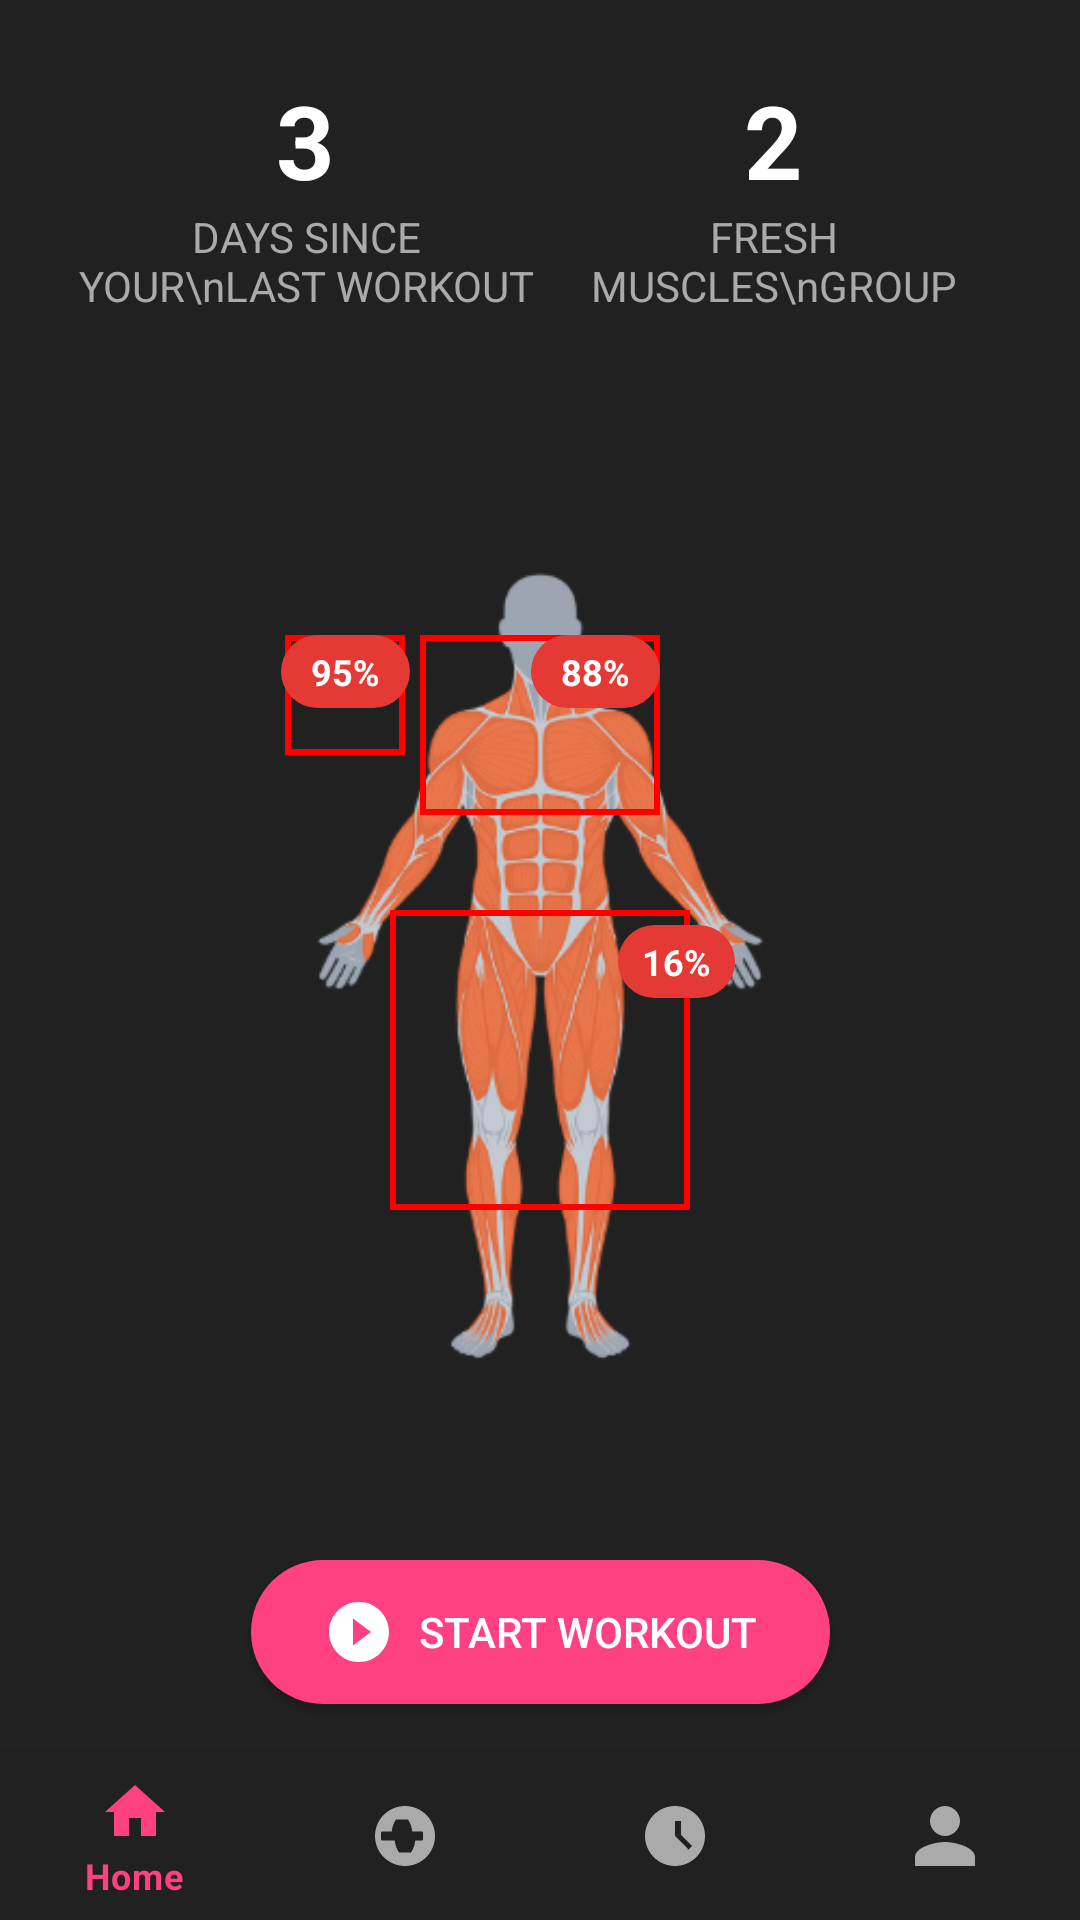

Produce the Android XML layout that renders to this screen, including the resource entries it uses.
<!-- AndroidManifest.xml: application theme Theme.FitLife -->
<!-- res/layout/fragment_recovery.xml -->
<?xml version="1.0" encoding="utf-8"?>

<androidx.constraintlayout.widget.ConstraintLayout xmlns:android="http://schemas.android.com/apk/res/android"
    xmlns:app="http://schemas.android.com/apk/res-auto"
    xmlns:tools="http://schemas.android.com/tools"
    android:layout_width="match_parent"
    android:layout_height="match_parent"
    android:background="#212121"
    tools:context=".ui.recovery.RecoveryFragment">

    
    <LinearLayout
        android:id="@+id/stats_layout"
        android:layout_width="0dp"
        android:layout_height="wrap_content"
        android:orientation="horizontal"
        android:padding="24dp"
        app:layout_constraintEnd_toEndOf="parent"
        app:layout_constraintStart_toStartOf="parent"
        app:layout_constraintTop_toTopOf="parent">
        
        <LinearLayout
            android:layout_width="0dp"
            android:layout_height="wrap_content"
            android:layout_weight="1"
            android:gravity="center"
            android:orientation="vertical">
            <TextView
                android:layout_width="wrap_content"
                android:layout_height="wrap_content"
                android:text="3"
                android:textColor="@android:color/white"
                android:textSize="34sp"
                android:textStyle="bold" />
            <TextView
                android:layout_width="wrap_content"
                android:layout_height="wrap_content"
                android:text="DAYS SINCE YOUR\nLAST WORKOUT"
                android:textAlignment="center"
                android:textColor="@android:color/darker_gray" />
        </LinearLayout>
        
        <LinearLayout
            android:layout_width="0dp"
            android:layout_height="wrap_content"
            android:layout_weight="1"
            android:gravity="center"
            android:orientation="vertical">
            <TextView
                android:layout_width="wrap_content"
                android:layout_height="wrap_content"
                android:text="2"
                android:textColor="@android:color/white"
                android:textSize="34sp"
                android:textStyle="bold" />
            <TextView
                android:layout_width="wrap_content"
                android:layout_height="wrap_content"
                android:text="FRESH MUSCLES\nGROUP"
                android:textAlignment="center"
                android:textColor="@android:color/darker_gray" />
        </LinearLayout>
    </LinearLayout>

    
    <androidx.constraintlayout.widget.ConstraintLayout
        android:id="@+id/body_map_container"
        android:layout_width="0dp"
        android:layout_height="0dp"
        app:layout_constraintTop_toBottomOf="@+id/stats_layout"
        app:layout_constraintStart_toStartOf="parent"
        app:layout_constraintEnd_toEndOf="parent"
        app:layout_constraintBottom_toTopOf="@+id/start_workout_button">

        
        <ImageView
            android:id="@+id/body_base_image"
            android:layout_width="wrap_content"
            android:layout_height="0dp"
            android:src="@drawable/body_muscle_map"
            android:adjustViewBounds="true"
            app:layout_constraintTop_toTopOf="parent"
            app:layout_constraintBottom_toBottomOf="parent"
            app:layout_constraintStart_toStartOf="parent"
            app:layout_constraintEnd_toEndOf="parent" />

        
        <ImageView
            android:id="@+id/chest_muscle_image"
            android:layout_width="80dp"
            android:layout_height="60dp"
            android:src="@drawable/outline_box"
            app:layout_constraintTop_toTopOf="@+id/body_base_image"
            app:layout_constraintStart_toStartOf="@+id/body_base_image"
            app:layout_constraintEnd_toEndOf="@+id/body_base_image"
            app:layout_constraintVertical_bias="0.25"
            app:layout_constraintBottom_toBottomOf="@+id/body_base_image" />

        <TextView
            android:id="@+id/chest_percentage_text"
            android:layout_width="wrap_content"
            android:layout_height="wrap_content"
            android:background="@drawable/bg_percentage_bubble"
            android:paddingStart="10dp"
            android:paddingEnd="10dp"
            android:paddingTop="4dp"
            android:paddingBottom="4dp"
            android:text="88%"
            android:textColor="@android:color/white"
            android:textSize="12sp"
            android:textStyle="bold"
            app:layout_constraintTop_toTopOf="@+id/chest_muscle_image"
            app:layout_constraintEnd_toEndOf="@+id/chest_muscle_image" />

        
        <ImageView
            android:id="@+id/shoulders_muscle_image"
            android:layout_width="40dp"
            android:layout_height="40dp"
            android:src="@drawable/outline_box"
            app:layout_constraintTop_toTopOf="@+id/chest_muscle_image"
            app:layout_constraintEnd_toStartOf="@+id/chest_muscle_image"
            android:layout_marginEnd="5dp"/>

        <TextView
            android:id="@+id/shoulder_percentage_text"
            android:layout_width="wrap_content"
            android:layout_height="wrap_content"
            android:background="@drawable/bg_percentage_bubble"
            android:paddingStart="10dp"
            android:paddingEnd="10dp"
            android:paddingTop="4dp"
            android:paddingBottom="4dp"
            android:text="95%"
            android:textColor="@android:color/white"
            android:textSize="12sp"
            android:textStyle="bold"
            app:layout_constraintTop_toTopOf="@+id/shoulders_muscle_image"
            app:layout_constraintStart_toStartOf="@+id/shoulders_muscle_image"
            app:layout_constraintEnd_toEndOf="@+id/shoulders_muscle_image" />

        
        <ImageView
            android:id="@+id/quads_muscle_image"
            android:layout_width="100dp"
            android:layout_height="100dp"
            android:src="@drawable/outline_box"
            app:layout_constraintVertical_bias="0.6"
            app:layout_constraintHorizontal_bias="0.5"
            app:layout_constraintTop_toTopOf="parent"
            app:layout_constraintBottom_toBottomOf="parent"
            app:layout_constraintStart_toStartOf="parent"
            app:layout_constraintEnd_toEndOf="parent"/>

        <TextView
            android:id="@+id/quads_percentage_text"
            android:layout_width="wrap_content"
            android:layout_height="wrap_content"
            android:background="@drawable/bg_percentage_bubble"
            android:paddingHorizontal="8dp"
            android:paddingVertical="4dp"
            android:text="16%"
            android:textColor="@android:color/white"
            android:textSize="12sp"
            android:textStyle="bold"
            app:layout_constraintTop_toTopOf="@id/quads_muscle_image"
            app:layout_constraintEnd_toEndOf="@id/quads_muscle_image"
            android:translationX="15dp"
            android:translationY="5dp"/>

    </androidx.constraintlayout.widget.ConstraintLayout>

    
    <Button
        android:id="@+id/start_workout_button"
        android:layout_width="wrap_content"
        android:layout_height="wrap_content"
        android:layout_marginBottom="16dp"
        android:background="@drawable/bg_start_workout_button"
        android:drawableStart="@drawable/ic_play_circle_filled"
        android:drawablePadding="8dp"
        android:paddingStart="24dp"
        android:paddingEnd="24dp"
        android:text="Start Workout"
        android:textColor="@android:color/white"
        app:layout_constraintBottom_toTopOf="@+id/bottom_nav"
        app:layout_constraintEnd_toEndOf="parent"
        app:layout_constraintStart_toStartOf="parent" />

    <com.google.android.material.bottomnavigation.BottomNavigationView
        android:id="@+id/bottom_nav"
        android:layout_width="0dp"
        android:layout_height="wrap_content"
        android:background="#212121"
        app:itemIconTint="@color/bottom_nav_color"
        app:itemTextColor="@color/bottom_nav_color"
        app:layout_constraintBottom_toBottomOf="parent"
        app:layout_constraintEnd_toEndOf="parent"
        app:layout_constraintStart_toStartOf="parent"
        app:menu="@menu/bottom_nav_menu" />

</androidx.constraintlayout.widget.ConstraintLayout>
<!-- resources referenced by this layout -->
<resources>
  <!-- drawable bg_percentage_bubble (drawable) -->
  <?xml version="1.0" encoding="utf-8"?>
  
  <shape xmlns:android="http://schemas.android.com/apk/res/android"
      android:shape="rectangle">
      <solid android:color="#E53935" />
      <corners android:radius="16dp" />
  </shape>
  <!-- drawable bg_start_workout_button (drawable) -->
  <?xml version="1.0" encoding="utf-8"?>
  
  <shape xmlns:android="http://schemas.android.com/apk/res/android"
      android:shape="rectangle">
      <solid android:color="#FF4081" />
      <corners android:radius="24dp" />
  </shape>
  <!-- drawable body_muscle_map: png bitmap (drawable, 70171 bytes) -->
  <!-- drawable ic_play_circle_filled (drawable) -->
  <?xml version="1.0" encoding="utf-8"?>
  
  <vector xmlns:android="http://schemas.android.com/apk/res/android"
      android:width="24dp"
      android:height="24dp"
      android:viewportWidth="24"
      android:viewportHeight="24">
  
    <path
        android:fillColor="#FFFFFF"
        android:pathData="M12,2C6.48,2 2,6.48 2,12s4.48,10 10,10 10,-4.48 10,-10S17.52,2 12,2zM10,16.5v-9l6,4.5 -6,4.5z" />
  
  </vector>
  <!-- drawable outline_box (drawable) -->
  <?xml version="1.0" encoding="utf-8"?>
  
  <shape xmlns:android="http://schemas.android.com/apk/res/android"
      android:shape="rectangle">
      <stroke android:width="2dp" android:color="#FF0000" />
      <solid android:color="@android:color/transparent" />
  </shape>
  <style name="Theme.FitLife" parent="Theme.MaterialComponents.DayNight.NoActionBar">
          
          <item name="colorPrimary">@color/mint_primary</item>
          <item name="colorSecondary">@color/navy_primary</item>
  
          
          <item name="android:windowBackground">@color/bg_light</item>
          <item name="colorSurface">@color/surface_white</item>
  
          
          <item name="materialCardViewStyle">@style/Widget.FitLife.Card</item>
          <item name="materialButtonStyle">@style/Widget.FitLife.Button</item>
      </style>
  <color name="mint_primary">#66D298</color>
  <color name="navy_primary">#1D2A44</color>
  <color name="bg_light">#F8F9FA</color>
  <color name="surface_white">#FFFFFF</color>
  <style name="Widget.FitLife.Card" parent="Widget.MaterialComponents.CardView">
          <item name="cardCornerRadius">16dp</item>
          <item name="cardElevation">4dp</item>
      </style>
  <style name="Widget.FitLife.Button" parent="Widget.MaterialComponents.Button">
          <item name="cornerRadius">16dp</item>
          <item name="android:padding">14dp</item>
      </style>
</resources>
